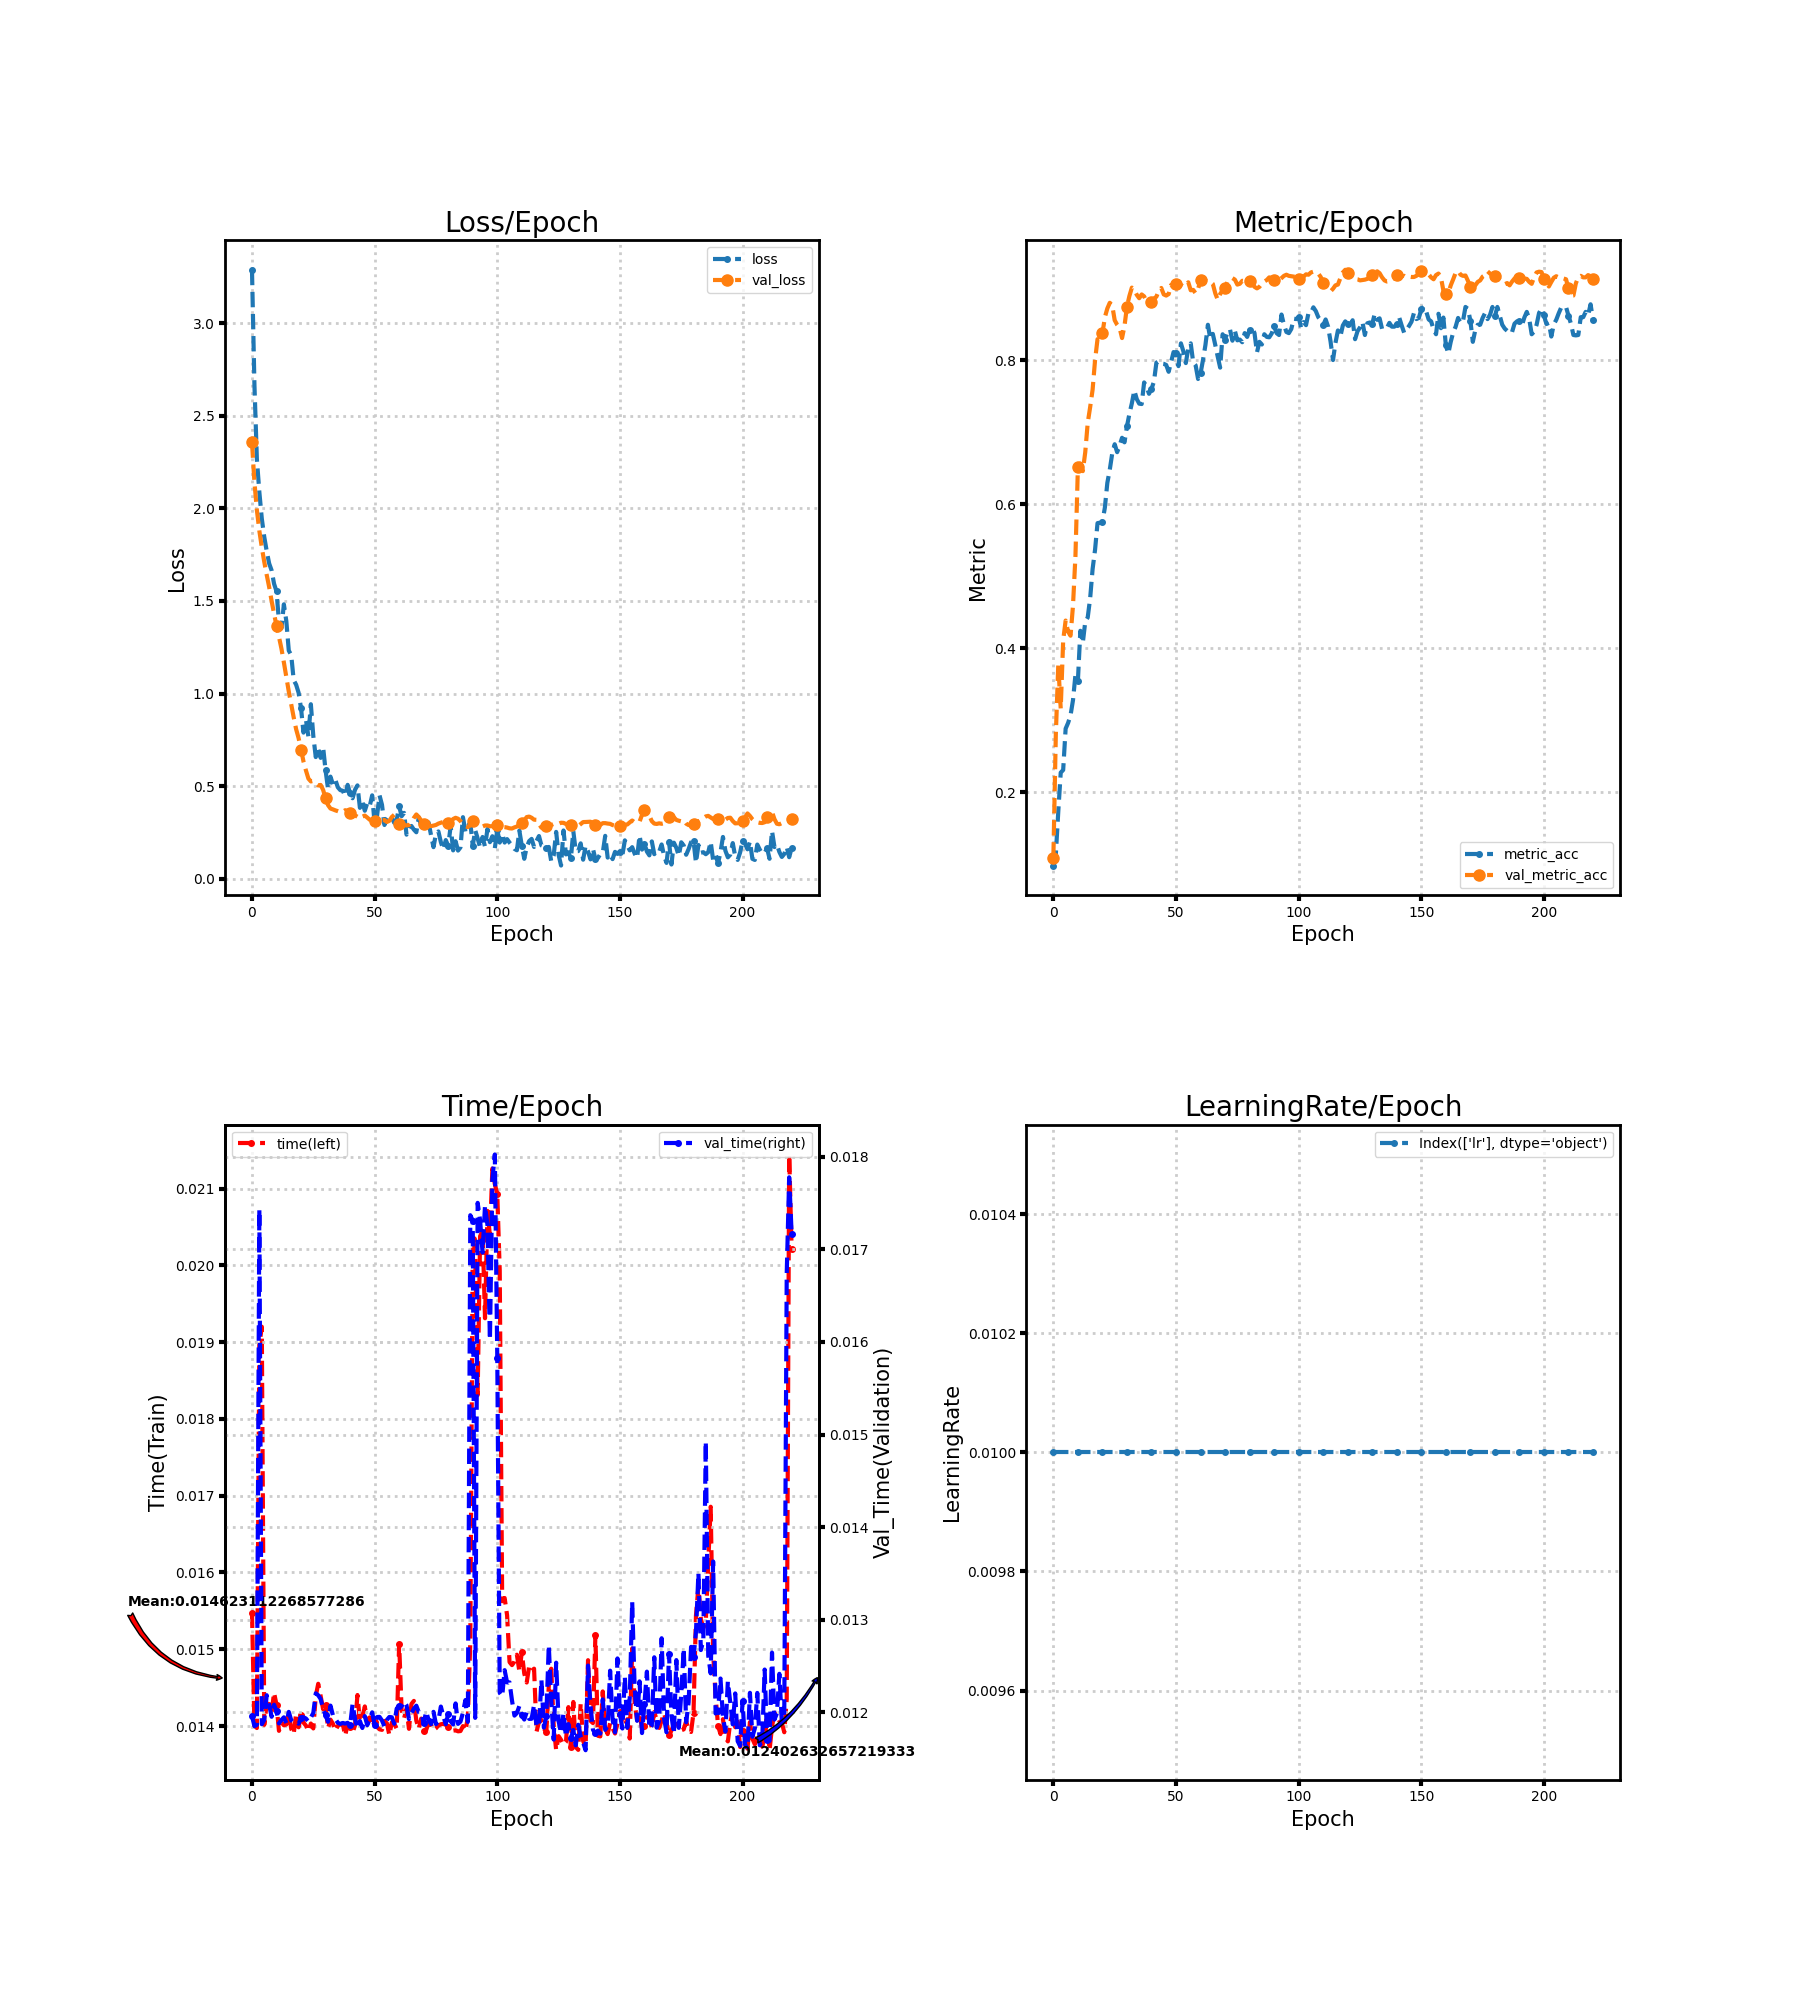

Values plotted in this chart, from the file beside it:
loss, metric_acc, time, lr, val_loss, val_metric_acc, val_time
3.289, 0.09842, 0.01548, 0.01, 2.356, 0.1095, 0.01196
2.667, 0.1137, 0.014, 0.01, 2.141, 0.28, 0.01185
2.265, 0.1732, 0.01397, 0.01, 1.99, 0.3768, 0.01187
2.088, 0.2274, 0.01896, 0.01, 1.879, 0.3163, 0.01743
1.945, 0.2311, 0.0192, 0.01, 1.79, 0.4111, 0.01187
1.846, 0.2884, 0.01402, 0.01, 1.711, 0.4384, 0.01192
1.77, 0.2963, 0.01429, 0.01, 1.641, 0.4232, 0.01219
1.702, 0.3068, 0.01429, 0.01, 1.575, 0.4174, 0.01208
1.665, 0.3279, 0.01417, 0.01, 1.5, 0.4589, 0.01195
1.593, 0.3632, 0.01443, 0.01, 1.431, 0.5279, 0.01208
1.552, 0.3547, 0.01428, 0.01, 1.366, 0.6516, 0.01201
1.389, 0.4242, 0.01394, 0.01, 1.306, 0.6563, 0.01188
1.352, 0.4074, 0.01405, 0.01, 1.243, 0.6458, 0.01192
1.482, 0.4368, 0.01401, 0.01, 1.168, 0.6721, 0.01195
1.391, 0.4426, 0.01402, 0.01, 1.088, 0.7126, 0.01188
1.232, 0.4695, 0.01418, 0.01, 1.011, 0.7347, 0.01201
1.207, 0.51, 0.01396, 0.01, 0.9407, 0.7589, 0.01192
1.073, 0.5368, 0.01389, 0.01, 0.8715, 0.8, 0.01189
1.047, 0.5737, 0.01416, 0.01, 0.8072, 0.8289, 0.0119
1.004, 0.5742, 0.01398, 0.01, 0.7591, 0.8258, 0.01188
0.92, 0.5753, 0.01415, 0.01, 0.6977, 0.8368, 0.01194
0.7889, 0.5953, 0.01405, 0.01, 0.6327, 0.8595, 0.01195
0.8579, 0.6295, 0.01401, 0.01, 0.5842, 0.8716, 0.01193
0.7681, 0.6479, 0.01393, 0.01, 0.5405, 0.8795, 0.0119
0.9422, 0.6705, 0.01403, 0.01, 0.5252, 0.8758, 0.01195
0.7708, 0.6832, 0.01397, 0.01, 0.5283, 0.8553, 0.012
0.6568, 0.6721, 0.01439, 0.01, 0.5164, 0.8489, 0.01221
0.7009, 0.6811, 0.01455, 0.01, 0.5034, 0.8447, 0.01219
0.6523, 0.6921, 0.01439, 0.01, 0.5063, 0.8305, 0.01215
0.7099, 0.6858, 0.01422, 0.01, 0.4795, 0.8474, 0.01204
0.585, 0.7079, 0.01427, 0.01, 0.4338, 0.8742, 0.01197
0.4852, 0.7253, 0.01397, 0.01, 0.3974, 0.8889, 0.0119
0.5512, 0.74, 0.01408, 0.01, 0.3788, 0.9005, 0.01207
0.5088, 0.7579, 0.01403, 0.01, 0.3742, 0.8979, 0.01197
0.5335, 0.7458, 0.01394, 0.01, 0.3689, 0.8905, 0.01193
0.4937, 0.7395, 0.014, 0.01, 0.3647, 0.8858, 0.01189
0.4783, 0.7389, 0.01402, 0.01, 0.3599, 0.8911, 0.01188
0.4747, 0.7689, 0.01403, 0.01, 0.361, 0.8884, 0.01189
0.4467, 0.7626, 0.01387, 0.01, 0.3698, 0.8811, 0.01188
0.5069, 0.7532, 0.01402, 0.01, 0.3654, 0.8763, 0.01189
0.461, 0.76, 0.01398, 0.01, 0.3545, 0.8811, 0.01186
0.4344, 0.77, 0.01391, 0.01, 0.3419, 0.8853, 0.01209
0.4801, 0.7963, 0.01401, 0.01, 0.3421, 0.8879, 0.01193
0.5039, 0.7984, 0.0144, 0.01, 0.3344, 0.8963, 0.01183
0.3825, 0.7953, 0.01406, 0.01, 0.3247, 0.9, 0.01191
0.4153, 0.7947, 0.01411, 0.01, 0.3352, 0.8911, 0.01183
0.3669, 0.7932, 0.01426, 0.01, 0.3407, 0.8895, 0.01196
0.4086, 0.7837, 0.01405, 0.01, 0.3301, 0.8916, 0.01186
0.3918, 0.7974, 0.01411, 0.01, 0.3183, 0.9042, 0.01193
0.4501, 0.8111, 0.01399, 0.01, 0.318, 0.9005, 0.012
0.2984, 0.81, 0.01405, 0.01, 0.3132, 0.9053, 0.01186
0.3414, 0.7916, 0.01399, 0.01, 0.3091, 0.9053, 0.01195
0.45, 0.8232, 0.01396, 0.01, 0.3121, 0.9042, 0.01195
0.3991, 0.8121, 0.01395, 0.01, 0.3158, 0.9021, 0.01191
0.2899, 0.7958, 0.01407, 0.01, 0.3169, 0.9032, 0.01185
0.3201, 0.8163, 0.01404, 0.01, 0.3063, 0.9079, 0.01192
0.3391, 0.8232, 0.01388, 0.01, 0.3124, 0.8968, 0.01195
0.3304, 0.7968, 0.01405, 0.01, 0.3332, 0.8974, 0.01195
0.3012, 0.7926, 0.01403, 0.01, 0.3449, 0.8926, 0.01188
0.3171, 0.7737, 0.01397, 0.01, 0.3188, 0.8989, 0.01204
... 161 more rows
